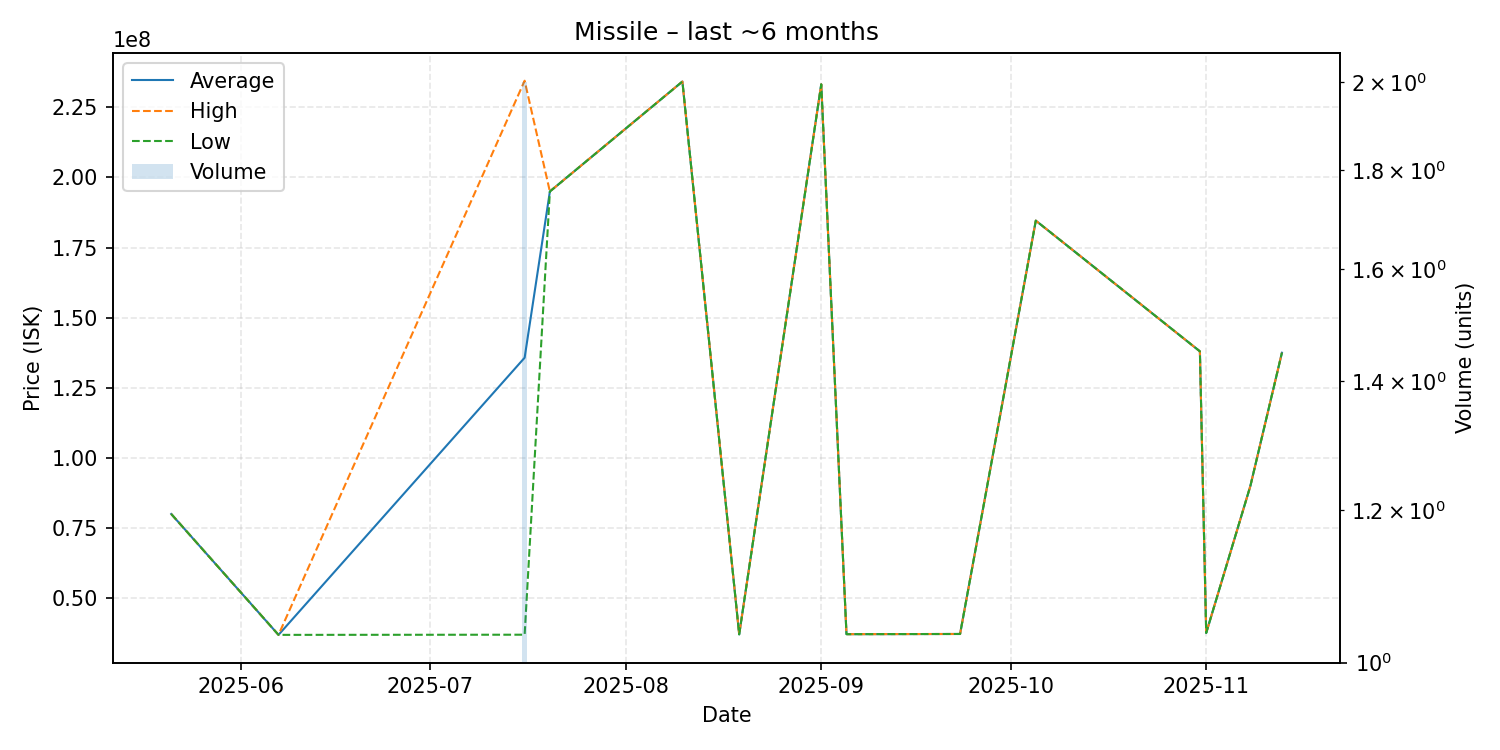

Values plotted in this chart, from the file beside it:
date, average, highest, lowest, order_count, volume
2025-05-21, 80000000, 80000000, 80000000, 1, 1
2025-06-07, 36900000, 36900000, 36900000, 1, 1
2025-07-16, 135730000, 234500000, 36960000, 2, 2
2025-07-20, 195000000, 195000000, 195000000, 1, 1
2025-08-10, 234200000, 234200000, 234200000, 1, 1
2025-08-19, 37080000, 37080000, 37080000, 1, 1
2025-09-01, 233200000, 233200000, 233200000, 1, 1
2025-09-05, 37150000, 37150000, 37150000, 1, 1
2025-09-23, 37220000, 37220000, 37220000, 1, 1
2025-10-05, 184600000, 184600000, 184600000, 1, 1
2025-10-31, 138000000, 138000000, 138000000, 1, 1
2025-11-01, 37580000, 37580000, 37580000, 1, 1
2025-11-08, 90000000, 90000000, 90000000, 1, 1
2025-11-13, 137500000, 137500000, 137500000, 1, 1
